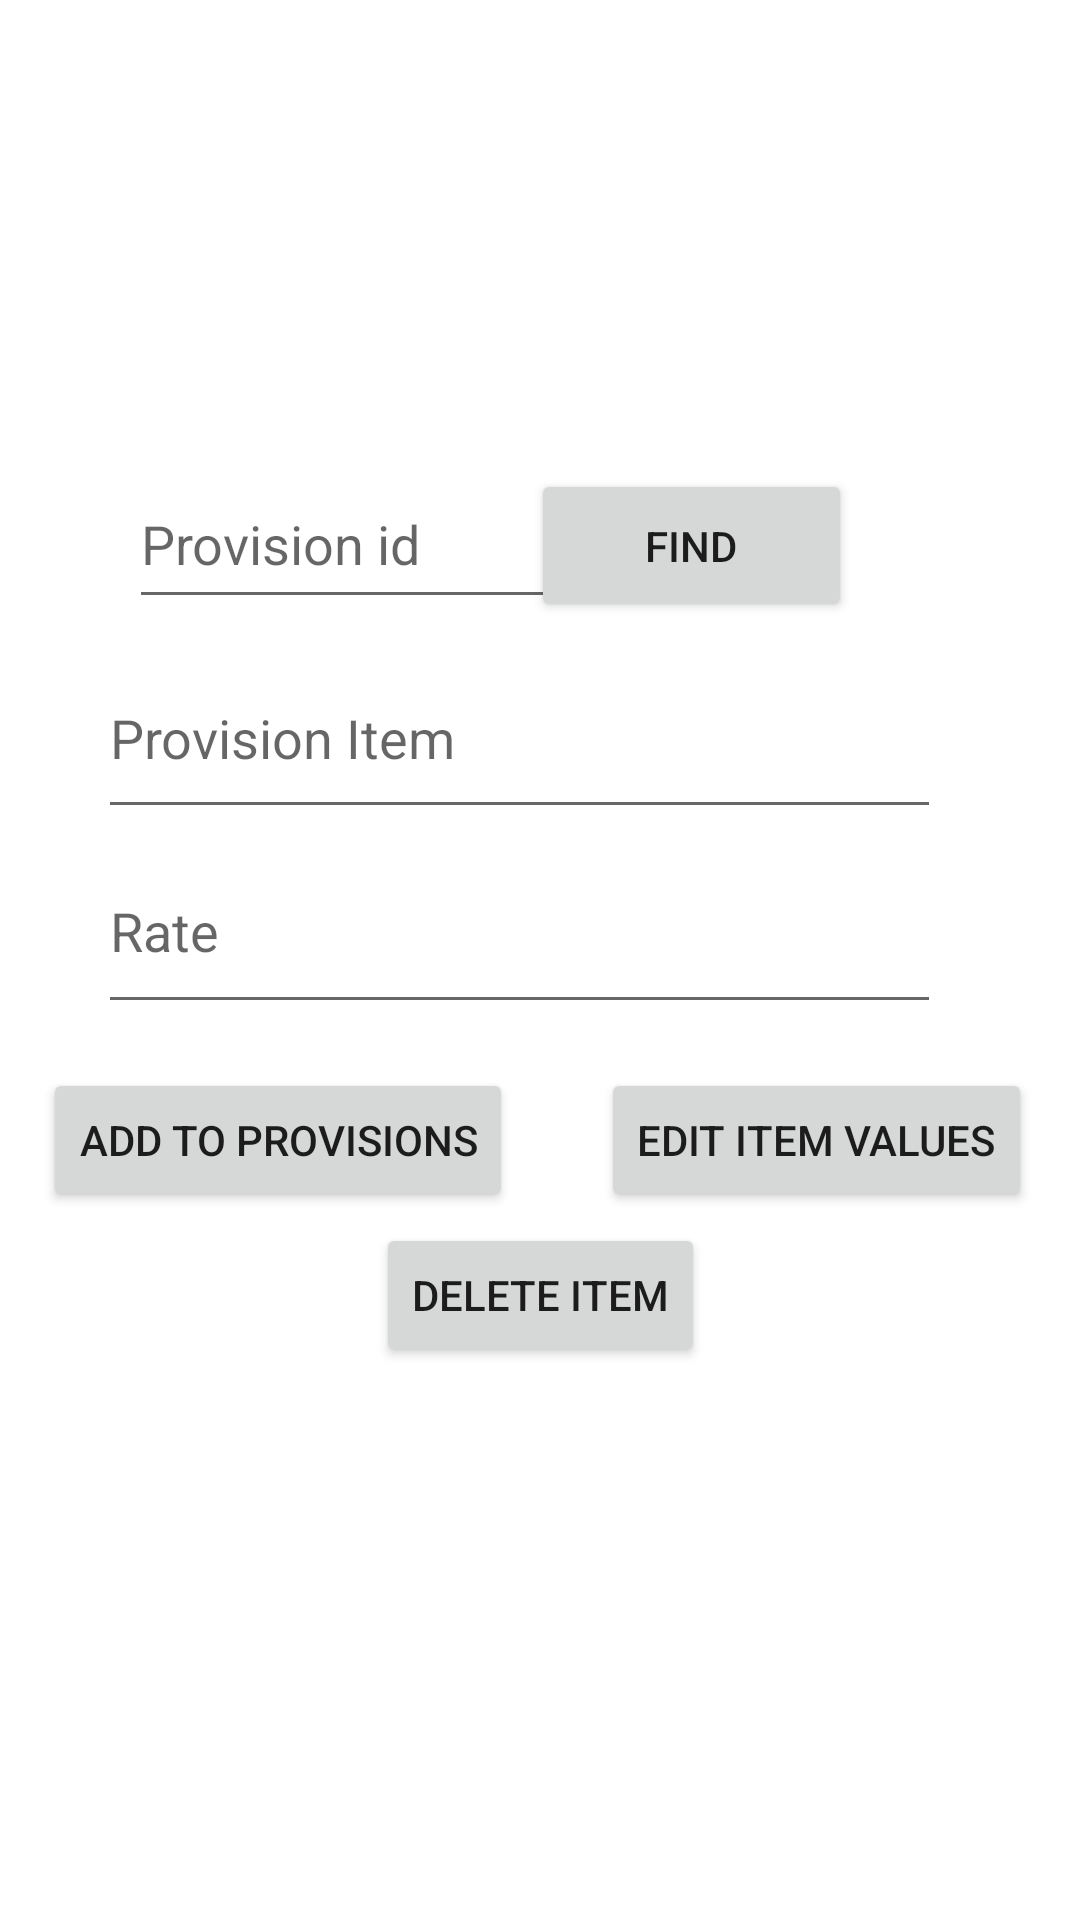

Produce the Android XML layout that renders to this screen, including the resource entries it uses.
<!-- AndroidManifest.xml: application theme Theme.DWHelper -->
<!-- res/layout/activity_manage.xml -->
<?xml version="1.0" encoding="utf-8"?>
<androidx.constraintlayout.widget.ConstraintLayout xmlns:android="http://schemas.android.com/apk/res/android"
    xmlns:app="http://schemas.android.com/apk/res-auto"
    xmlns:tools="http://schemas.android.com/tools"
    android:layout_width="match_parent"
    android:layout_height="match_parent"
    tools:context=".MainActivity">

    <EditText
        android:id="@+id/editProvision"
        android:layout_width="281dp"
        android:layout_height="64dp"
        android:ems="10"
        android:hint="Provision Item"
        android:inputType="textPersonName"
        app:layout_constraintBottom_toBottomOf="parent"
        app:layout_constraintEnd_toEndOf="parent"
        app:layout_constraintHorizontal_bias="0.415"
        app:layout_constraintStart_toStartOf="parent"
        app:layout_constraintTop_toBottomOf="@+id/editId"
        app:layout_constraintVertical_bias="0.016" />

    <EditText
        android:id="@+id/editRate"
        android:layout_width="281dp"
        android:layout_height="65dp"
        android:ems="10"
        android:hint="Rate"
        android:inputType="number|numberDecimal"
        app:layout_constraintBottom_toBottomOf="parent"
        app:layout_constraintEnd_toEndOf="parent"
        app:layout_constraintHorizontal_bias="0.415"
        app:layout_constraintStart_toStartOf="parent"
        app:layout_constraintTop_toBottomOf="@+id/editProvision"
        app:layout_constraintVertical_bias="0.0" />

    <EditText
        android:id="@+id/editId"
        android:layout_width="158dp"
        android:layout_height="53dp"
        android:ems="10"
        android:hint="Provision id"
        android:inputType="number"
        app:layout_constraintBottom_toBottomOf="parent"
        app:layout_constraintEnd_toEndOf="parent"
        app:layout_constraintHorizontal_bias="0.213"
        app:layout_constraintStart_toStartOf="parent"
        app:layout_constraintTop_toTopOf="parent"
        app:layout_constraintVertical_bias="0.261" />

    <Button
        android:id="@+id/btnFind"
        android:layout_width="107dp"
        android:layout_height="51dp"
        android:layout_marginTop="132dp"
        android:layout_marginEnd="76dp"
        android:text="Find"
        app:layout_constraintBottom_toTopOf="@+id/editProvision"
        app:layout_constraintEnd_toEndOf="parent"
        app:layout_constraintTop_toTopOf="parent"
        app:layout_constraintVertical_bias="0.833" />

    <Button
        android:id="@+id/btnAdd"
        android:layout_width="wrap_content"
        android:layout_height="wrap_content"
        android:text="Add to Provisions"
        app:layout_constraintBottom_toBottomOf="parent"
        app:layout_constraintEnd_toEndOf="parent"
        app:layout_constraintHorizontal_bias="0.07"
        app:layout_constraintStart_toStartOf="parent"
        app:layout_constraintTop_toBottomOf="@+id/editRate"
        app:layout_constraintVertical_bias="0.059" />

    <Button
        android:id="@+id/btnEdit"
        android:layout_width="wrap_content"
        android:layout_height="wrap_content"
        android:layout_marginEnd="16dp"
        android:text="Edit Item Values"
        app:layout_constraintBottom_toBottomOf="parent"
        app:layout_constraintEnd_toEndOf="parent"
        app:layout_constraintTop_toBottomOf="@+id/editRate"
        app:layout_constraintVertical_bias="0.058" />

    <Button
        android:id="@+id/btnDelete"
        android:layout_width="wrap_content"
        android:layout_height="wrap_content"
        android:text="Delete Item"
        app:layout_constraintBottom_toBottomOf="parent"
        app:layout_constraintEnd_toEndOf="parent"
        app:layout_constraintStart_toStartOf="parent"
        app:layout_constraintTop_toBottomOf="@+id/editRate"
        app:layout_constraintVertical_bias="0.264" />

    <TextView
        android:id="@+id/status"
        android:layout_width="wrap_content"
        android:layout_height="wrap_content"
        android:layout_marginTop="80dp"
        app:layout_constraintBottom_toTopOf="@+id/editId"
        app:layout_constraintEnd_toEndOf="parent"
        app:layout_constraintHorizontal_bias="0.489"
        app:layout_constraintStart_toStartOf="parent"
        app:layout_constraintTop_toTopOf="parent"
        app:layout_constraintVertical_bias="0.4" />

</androidx.constraintlayout.widget.ConstraintLayout>
<!-- resources referenced by this layout -->
<resources>
  <style name="Theme.DWHelper" parent="Theme.MaterialComponents.DayNight.DarkActionBar">
          
          <item name="colorPrimary">@color/purple_500</item>
          <item name="colorPrimaryVariant">@color/purple_700</item>
          <item name="colorOnPrimary">@color/white</item>
          
          <item name="colorSecondary">@color/teal_200</item>
          <item name="colorSecondaryVariant">@color/teal_700</item>
          <item name="colorOnSecondary">@color/black</item>
          
          <item name="android:statusBarColor" tools:targetApi="l">?attr/colorPrimaryVariant</item>
          
      </style>
  <!-- not gathered from this repository: default colours our renderer supplied (Android Studio template values) -->
  <color name="purple_500">#FF6200EE</color>
  <color name="purple_700">#FF3700B3</color>
  <color name="teal_200">#FF03DAC5</color>
  <color name="teal_700">#FF018786</color>
  <color name="black">#FF000000</color>
  <color name="white">#FFFFFFFF</color>
</resources>
